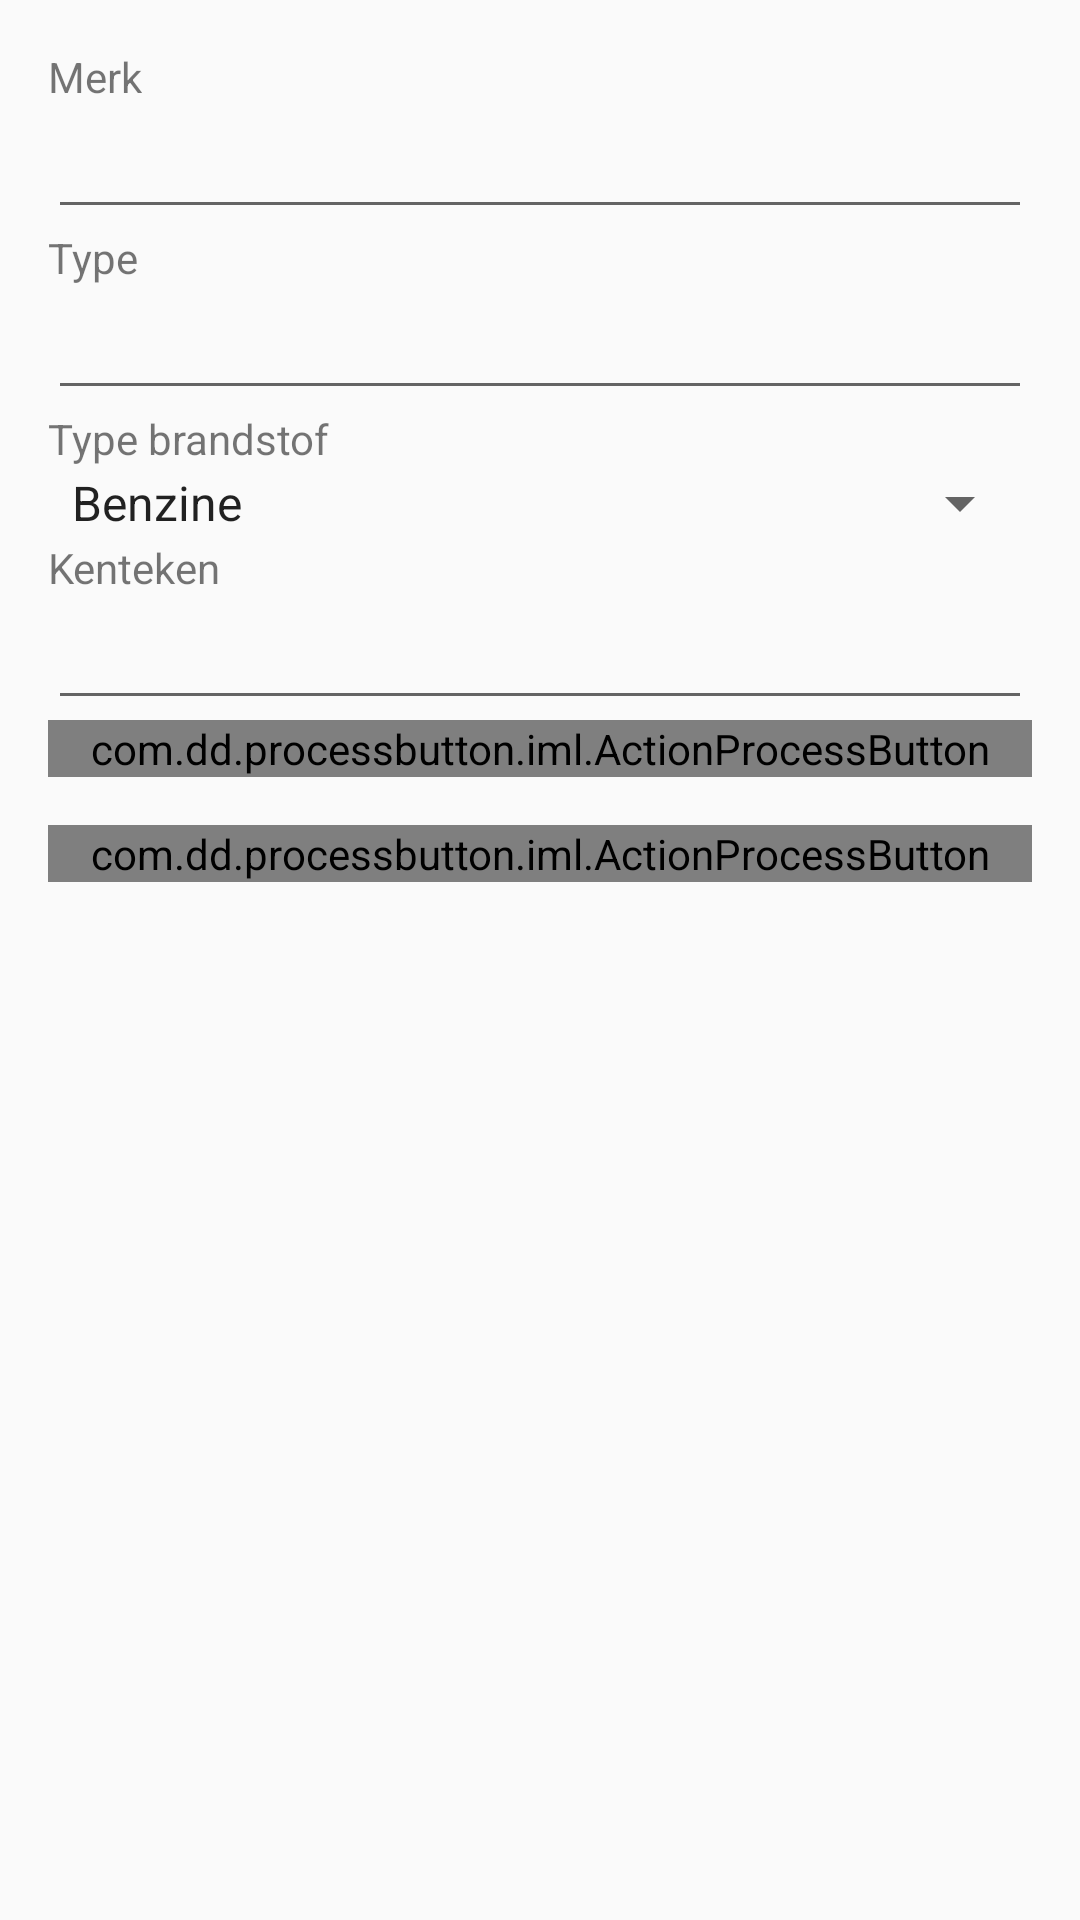

Layout XML and referenced resources for this Android screen:
<!-- AndroidManifest.xml: application theme AppTheme -->
<!-- res/layout/activity_change_auto.xml -->
<?xml version="1.0" encoding="utf-8"?>
<LinearLayout
    xmlns:android="http://schemas.android.com/apk/res/android"
    xmlns:tools="http://schemas.android.com/tools"
    android:layout_width="match_parent"
    android:layout_height="match_parent"
    xmlns:custom="http://schemas.android.com/apk/res-auto"
    android:paddingBottom="@dimen/activity_vertical_margin"
    android:paddingLeft="@dimen/activity_horizontal_margin"
    android:paddingRight="@dimen/activity_horizontal_margin"
    android:paddingTop="@dimen/activity_vertical_margin"
    android:orientation="vertical"
    tools:context=".activities.auto.ChangeAutoActivity">

    <TextView
        android:layout_width="wrap_content"
        android:layout_height="wrap_content"
        android:text="Merk"/>

    <EditText
        android:layout_width="match_parent"
        android:layout_height="wrap_content"
        android:id="@+id/etchMerk"/>

    <TextView
        android:layout_width="wrap_content"
        android:layout_height="wrap_content"
        android:text="Type"/>

    <EditText
        android:layout_width="match_parent"
        android:layout_height="wrap_content"
        android:id="@+id/etchType"/>

    <TextView
        android:layout_width="wrap_content"
        android:layout_height="wrap_content"
        android:text="Type brandstof"/>

    <Spinner
        android:layout_width="match_parent"
        android:layout_height="wrap_content"
        android:id="@+id/spchTypeBrandstof"
        android:entries="@array/typebrandstof"/>

    <TextView
        android:layout_width="wrap_content"
        android:layout_height="wrap_content"
        android:text="Kenteken"/>

    <EditText
        android:layout_width="match_parent"
        android:layout_height="wrap_content"
        android:id="@+id/etchKenteken"
        android:inputType="textCapCharacters"/>

    <com.dd.processbutton.iml.ActionProcessButton
        android:id="@+id/bChAuto"
        android:layout_width="match_parent"
        android:layout_height="wrap_content"
        android:layout_marginBottom="16dp"
        android:text="Wijzigingen opslaan"
        android:textColor="@android:color/white"
        android:textSize="18sp"
        custom:pb_colorComplete="@color/green_complete"
        custom:pb_colorNormal="@color/blue_normal"
        custom:pb_colorPressed="@color/blue_pressed"
        custom:pb_colorProgress="@color/purple_progress"
        custom:pb_textComplete="Gelukt!"
        custom:pb_textProgress="Laden.."
        custom:pb_textError="Error.."
        custom:pb_colorError="@color/red_error"/>

    <com.dd.processbutton.iml.ActionProcessButton
        android:id="@+id/bDelAuto"
        android:layout_width="match_parent"
        android:layout_height="wrap_content"
        android:layout_marginBottom="16dp"
        android:text="Verwijder auto"
        android:textColor="@android:color/white"
        android:textSize="18sp"
        custom:pb_colorComplete="@color/green_complete"
        custom:pb_colorNormal="@color/red_error"
        custom:pb_colorPressed="@color/red_error"
        custom:pb_colorProgress="@color/purple_progress"
        custom:pb_textComplete="Gelukt!"
        custom:pb_textProgress="Laden.."
        custom:pb_textError="Error.."
        custom:pb_colorError="@color/red_error"/>

</LinearLayout>
<!-- resources referenced by this layout -->
<resources>
  <string-array name="typebrandstof">
          <item>Benzine</item>
          <item>Diesel</item>
          <item>LPG</item>
          <item>Hybride</item>
          <item>Elektrisch</item>
      </string-array>
  <dimen name="activity_horizontal_margin">16dp</dimen>
  <dimen name="activity_vertical_margin">16dp</dimen>
  <style name="AppTheme" parent="Theme.AppCompat.Light.DarkActionBar">
          
          <item name="colorPrimary">@color/colorPrimary</item>
          <item name="colorPrimaryDark">@color/colorPrimaryDark</item>
          <item name="colorAccent">@color/colorAccent</item>
      </style>
  <color name="colorPrimary">#009688</color>
  <color name="colorPrimaryDark">#00796B</color>
  <color name="colorAccent">#ff33b5e5</color>
</resources>
